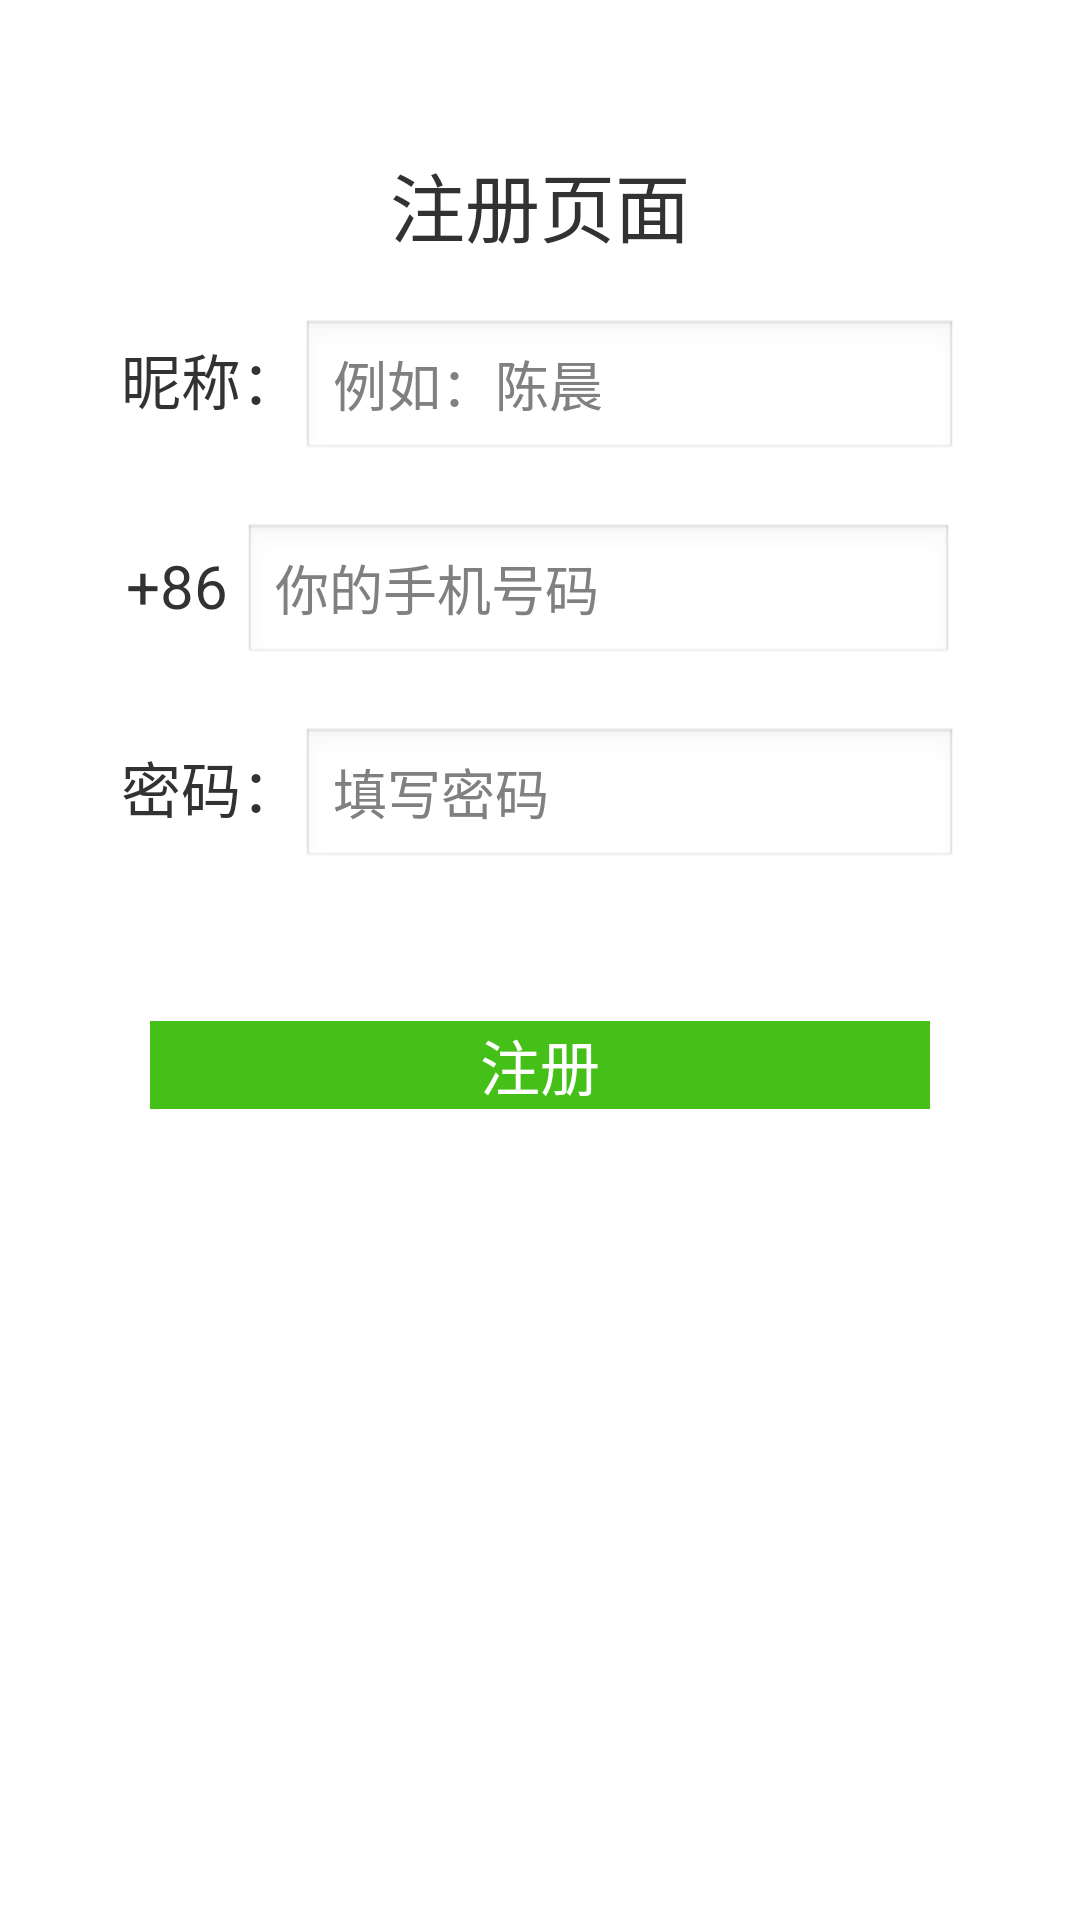

This screen was rendered from an Android layout file. Write that file and the resources it references.
<!-- AndroidManifest.xml: application theme AppTheme -->
<!-- res/layout/activity_zhuce.xml -->
<LinearLayout xmlns:android="http://schemas.android.com/apk/res/android"
    xmlns:tools="http://schemas.android.com/tools"
    android:layout_width="match_parent"
    android:layout_height="match_parent"
    android:gravity="center_horizontal"
    android:orientation="vertical" >

    <TextView
        android:layout_width="wrap_content"
        android:layout_height="wrap_content"
        android:layout_marginTop="50dp"
        android:text="注册页面"
        android:textSize="25dp" />

    <LinearLayout
        android:layout_width="wrap_content"
        android:layout_height="wrap_content"
        android:layout_marginTop="20dp"
        android:orientation="horizontal" >

        <TextView
            android:layout_width="wrap_content"
            android:layout_height="wrap_content"
            android:text="昵称："
            android:textSize="20dp" />

        <EditText
            android:id="@+id/edt_zhuce"
            android:layout_width="219dp"
            android:layout_height="wrap_content"
            android:hint="例如：陈晨" />
    </LinearLayout>

    <LinearLayout
        android:layout_width="wrap_content"
        android:layout_height="wrap_content"
        android:layout_marginTop="20dp"
        android:orientation="horizontal" >

        <TextView
            android:layout_width="wrap_content"
            android:layout_height="wrap_content"
            android:text="+86 "
            android:textSize="20dp" />

        <EditText
            android:id="@+id/edt_shoujihao"
            android:layout_width="237dp"
            android:layout_height="wrap_content"
            android:hint="你的手机号码" />
    </LinearLayout>

    <LinearLayout
        android:layout_width="wrap_content"
        android:layout_height="wrap_content"
        android:layout_marginTop="20dp"
        android:orientation="horizontal" >

        <TextView
            android:layout_width="wrap_content"
            android:layout_height="wrap_content"
            android:text="密码："
            android:textSize="20dp" />

        <EditText
            android:id="@+id/edt_zhucemima"
            android:layout_width="219dp"
            android:layout_height="wrap_content"
            android:hint="填写密码" />
    </LinearLayout>

    <Button
        android:id="@+id/btn_zhuce"
        android:onClick="zhuce"
        android:layout_width="match_parent"
        android:layout_height="wrap_content"
        android:layout_margin="50dp"
        android:background="#45c018"
        android:text="注册"
        android:textColor="#ffffff"
        android:textSize="20dp" />

</LinearLayout>
<!-- resources referenced by this layout -->
<resources>
  <style name="AppTheme" parent="AppBaseTheme">
          
      </style>
  <style name="AppBaseTheme" parent="android:Theme.Light">
          
      </style>
</resources>
